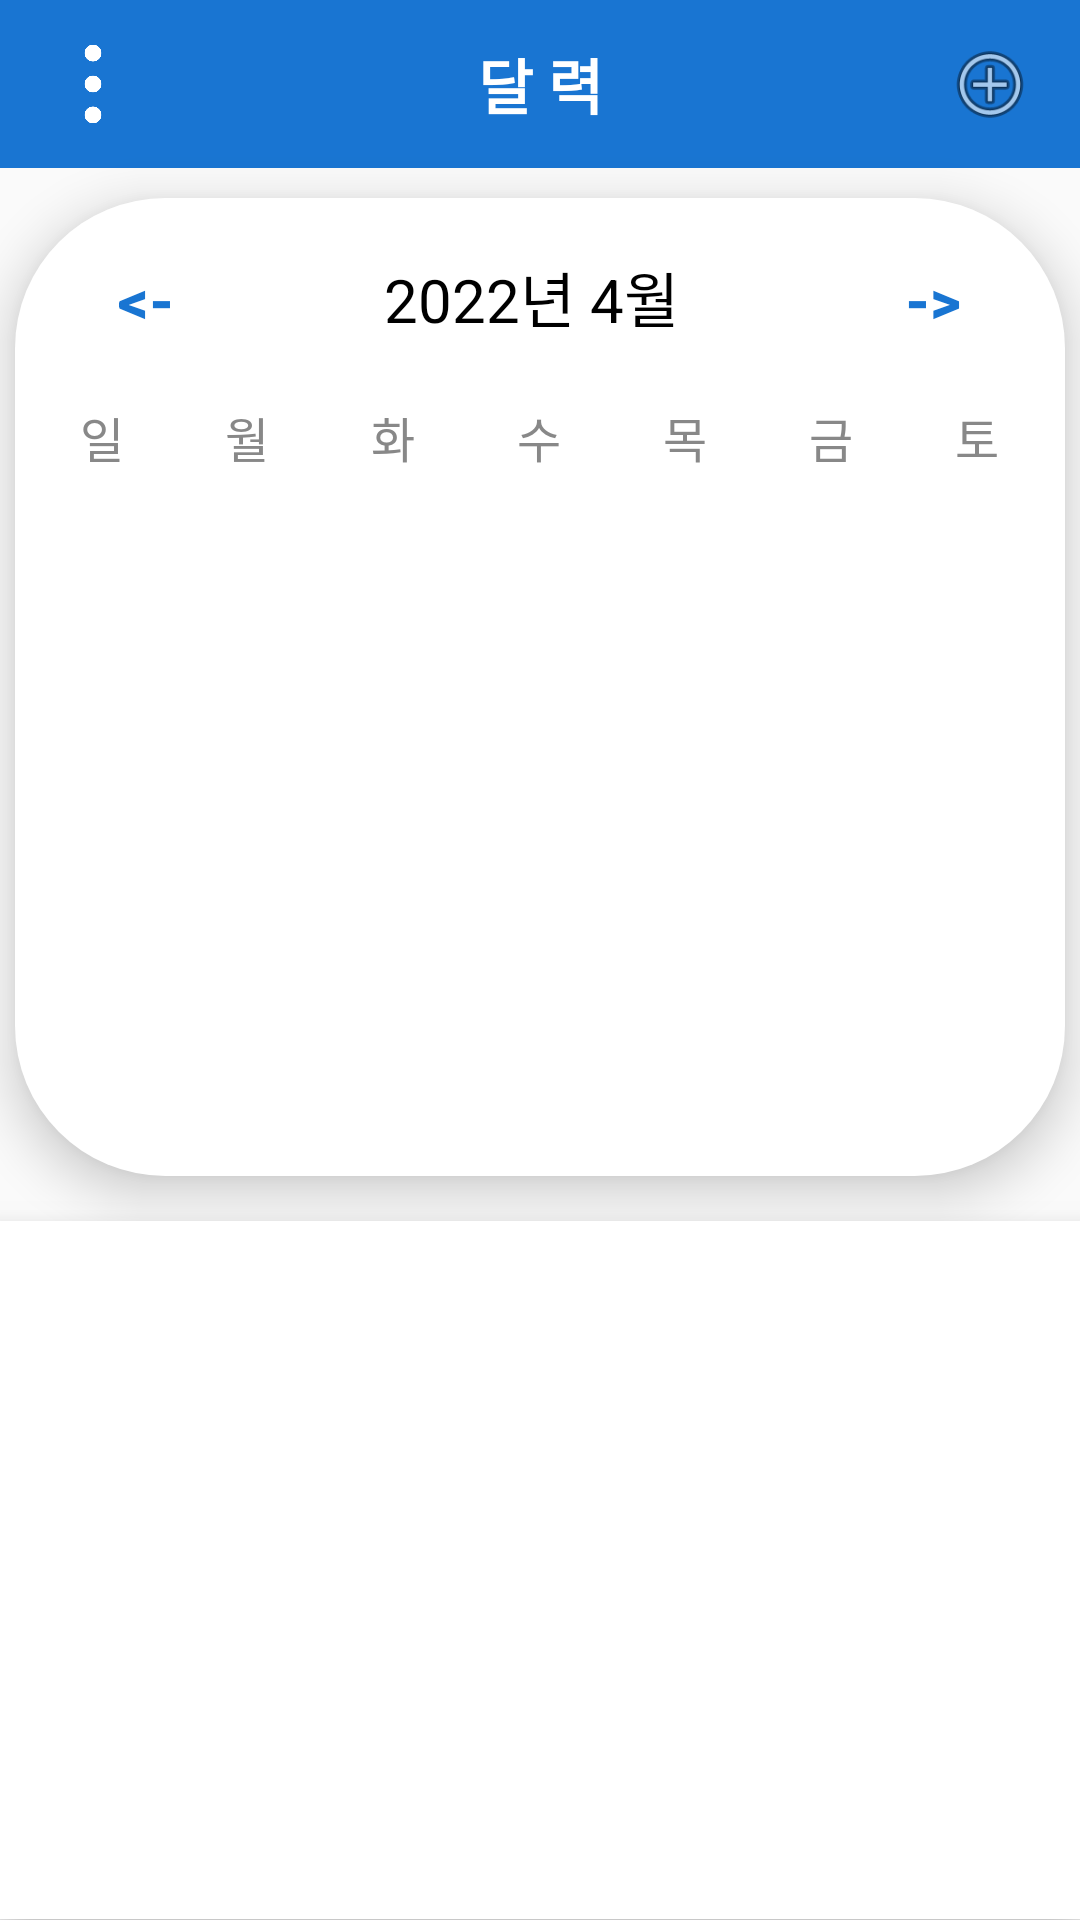

Here is an Android app screen rendered from its layout file. Give the layout XML and the strings, colors and styles it references.
<!-- AndroidManifest.xml: application theme Theme.PolicyNoticeAndroidApp -->
<!-- res/layout/activity_calendar.xml -->
<?xml version="1.0" encoding="utf-8"?>
<LinearLayout
    xmlns:android="http://schemas.android.com/apk/res/android"
    xmlns:app="http://schemas.android.com/apk/res-auto"
    xmlns:tools="http://schemas.android.com/tools"
    android:layout_width="match_parent"
    android:layout_height="match_parent"
    android:orientation="vertical"
    >

    <androidx.appcompat.widget.Toolbar
        android:layout_width="match_parent"
        android:layout_height="wrap_content"
        android:minHeight="?actionBarSize"
        android:theme="?actionBarTheme"
        android:background="@color/maincolor">
        <ImageView
            android:id="@+id/menubtn"
            android:layout_width="30dp"
            android:layout_height="30dp"
            android:layout_marginLeft="10dp"
            android:src="@drawable/menu_white" />

        <TextView
            android:layout_width="wrap_content"
            android:layout_height="wrap_content"
            android:textColor="@color/white"
            android:textStyle="bold"
            android:text="달 력"
            android:fontFamily="@font/font_style"
            android:layout_gravity="center"
            android:textSize="20sp"/>
        <Button
            android:onClick="newEventAction"
            android:layout_width="30dp"
            android:layout_height="30dp"
            android:layout_gravity="right"
            android:layout_marginRight="15dp"
            android:background="@android:drawable/ic_menu_add"/>
    </androidx.appcompat.widget.Toolbar>

    <LinearLayout
        android:layout_width="match_parent"
        android:layout_height="0dp"
        android:layout_weight="1.4"
        android:background="@drawable/calendar_main"
        android:layout_marginTop="10dp"
        android:layout_marginRight="5dp"
        android:layout_marginLeft="5dp"
        android:elevation="10dp"
        android:orientation="vertical">

        <LinearLayout
            android:layout_width="match_parent"
            android:layout_height="wrap_content"
            android:layout_marginTop="10dp"
            android:layout_marginBottom="10dp"
            android:orientation="horizontal">

            <Button
                android:layout_width="0dp"
                android:layout_height="wrap_content"
                android:layout_weight="1"
                android:background="@null"
                android:onClick="previousMonthAction"
                android:text="@string/back"
                android:textColor="@color/maincolor"
                android:textSize="20sp"
                android:textStyle="bold" />

            <TextView
                android:id="@+id/monthYearTV"
                android:layout_width="0dp"
                android:layout_height="wrap_content"
                android:layout_weight="2"
                android:text="2022년 4월 "
                android:textAlignment="center"
                android:textColor="@color/black"
                android:textSize="20sp" />

            <Button
                android:layout_width="0dp"
                android:layout_height="wrap_content"
                android:layout_weight="1"
                android:background="@null"
                android:onClick="nextMonthAction"
                android:text="@string/forward"
                android:textColor="@color/maincolor"
                android:textSize="20sp"
                android:textStyle="bold" />
        </LinearLayout>

        <LinearLayout
            android:layout_width="match_parent"
            android:layout_height="wrap_content"
            android:layout_marginLeft="5dp"
            android:layout_marginRight="5dp"
            android:orientation="horizontal">

            <TextView
                android:layout_width="0dp"
                android:layout_height="wrap_content"
                android:layout_weight="1"
                android:text="일"
                android:textAlignment="center"
                android:textColor="@color/gray"
                android:textSize="16sp" />

            <TextView
                android:layout_width="0dp"
                android:layout_height="wrap_content"
                android:layout_weight="1"
                android:text="월"
                android:textAlignment="center"
                android:textColor="@color/gray"
                android:textSize="16sp" />

            <TextView
                android:layout_width="0dp"
                android:layout_height="wrap_content"
                android:layout_weight="1"
                android:text="화"
                android:textAlignment="center"
                android:textColor="@color/gray"
                android:textSize="16sp" />

            <TextView
                android:layout_width="0dp"
                android:layout_height="wrap_content"
                android:layout_weight="1"
                android:text="수"
                android:textAlignment="center"
                android:textColor="@color/gray"
                android:textSize="16sp" />

            <TextView
                android:layout_width="0dp"
                android:layout_height="wrap_content"
                android:layout_weight="1"
                android:text="목"
                android:textAlignment="center"
                android:textColor="@color/gray"
                android:textSize="16sp" />

            <TextView
                android:layout_width="0dp"
                android:layout_height="wrap_content"
                android:layout_weight="1"
                android:text="금"
                android:textAlignment="center"
                android:textColor="@color/gray"
                android:textSize="16sp" />

            <TextView
                android:layout_width="0dp"
                android:layout_height="wrap_content"
                android:layout_weight="1"
                android:text="토"
                android:textAlignment="center"
                android:textColor="@color/gray"
                android:textSize="16sp" />
        </LinearLayout>
        <androidx.recyclerview.widget.RecyclerView
            android:id="@+id/calendarRecyclerView"
            android:layout_width="match_parent"
            android:layout_height="match_parent"
            android:layout_marginTop="10dp"
            android:layout_marginLeft="5dp"
            android:layout_marginRight="5dp"
            android:layout_marginBottom="15dp"/>
    </LinearLayout>

    <LinearLayout
        android:layout_width="match_parent"
        android:layout_height="0dp"
        android:layout_weight="1"
        android:layout_marginTop="15dp"
        android:elevation="10dp"
        android:background="@drawable/event_main"
        android:orientation="vertical">
        <ListView
            android:id="@+id/eventListView"
            android:layout_width="match_parent"
            android:layout_height="wrap_content"
            android:dividerHeight="1dp"
            android:layout_marginTop="10dp"
            android:layout_marginBottom="10dp"
            android:layout_marginRight="10dp"
            android:layout_marginLeft="10dp"/>
        
    </LinearLayout>

</LinearLayout>
<!-- resources referenced by this layout -->
<resources>
  <color name="black">#FF000000</color>
  <color name="gray">#888</color>
  <color name="lightgray">#B6B6B6</color>
  <color name="maincolor">#1975D2</color>
  <color name="white">#FFFFFFFF</color>
  <!-- drawable calendar_main (drawable) -->
  <?xml version="1.0" encoding="utf-8"?>
  <shape xmlns:android="http://schemas.android.com/apk/res/android">
      android:thickness="0dp"
      android:shape="rectangle">
      <solid android:color="#FFFFFF"/>
  
      <stroke android:width="0dp" android:color="#CCC8C8C8"/>
      <corners android:radius="50dp"/>
      <gradient
          android:startColor="#FFFFFF"
          android:endColor="#FFFFFF"
          android:type="linear"
          android:angle="270"/>
  
  </shape>
  <!-- drawable event_main (drawable) -->
  <?xml version="1.0" encoding="utf-8"?>
  <shape xmlns:android="http://schemas.android.com/apk/res/android"
      android:shape="rectangle" >
      <solid android:color="#FFFFFF"/>
      <stroke
          android:width="1dp"
          android:color="#FFFFFF" />
  </shape>
  <!-- drawable menu_white: png bitmap (drawable, 7675 bytes) -->
  <string name="back">&lt;-</string>
  <string name="forward">-&gt;</string>
  <style name="Theme.PolicyNoticeAndroidApp" parent="Theme.AppCompat.Light.NoActionBar">
          
          <item name="colorPrimary">@color/maincolor</item>
          <item name="colorPrimaryVariant">@color/black</item>
          <item name="colorOnPrimary">@color/maincolor</item>
          
          <item name="android:statusBarColor" tools:targetApi="l">?attr/colorPrimaryVariant</item>
      </style>
</resources>
